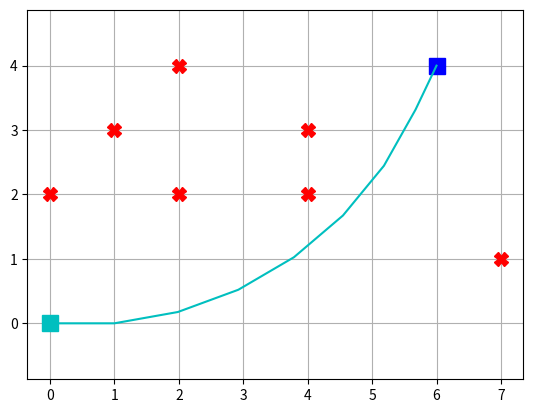

Python code for this plot:
import heapq as hq
import math
import matplotlib.pyplot as plt

#g: akt költség
#h: heurisztika
#f: f=g+h
class hybrid_a_csillag:
    def __init__(self, min_x, max_x, min_y, max_y, falak, robot_hossz, kormany, lepes):

        self.min_x = min_x
        self.max_x = max_x
        self.min_y = min_y
        self.max_y = max_y
        self.falak = falak
       
        self.robot_hossz = robot_hossz
        self.kormany = kormany
        self.kormany_ktsg= [1,0,1]
        
        self.lepes = lepes
        self.lepes_ktsg = [1,0]

    def heurisztika(self, akt_poz, cel):
        return math.sqrt((akt_poz[0] - cel[0]) ** 2 + (akt_poz[1] - cel[1]) ** 2 + (math.radians(akt_poz[2]) - math.radians(cel[2])) ** 2)

    
    def utkereso(self, start, end):      

        self.start = start
        self.end = end
        
        ktsg_heap = []
        ut={}
        zs_ut={}
        
        falak = set(self.falak)
        g = 0     
        hq.heappush(ktsg_heap,(g + self.heurisztika(start, end),start))
        ut[start]=(g + self.heurisztika(start, end), start,(start,start))
    
        talalt = False
        while len(ktsg_heap)>0 and not talalt:

            akt_pont_1 =  ktsg_heap[0][1]
            akt_pont_ktsg=ktsg_heap[0][0]
            akt_pont_2=ut[akt_pont_1][1]     
            zs_ut[akt_pont_1]=ut[akt_pont_1]
            
            if self.heurisztika(akt_pont_1,end) < 1:
                
                utvonal=[end]
                akt_elem = akt_pont_1
                while akt_elem != start:
                    akt = zs_ut[akt_elem]                
                    szulo = akt[2][1]
                    utvonal.append(szulo)
                    akt_elem=akt[2][0]
                talalt=True
                
            if not talalt:
                hq.heappop(ktsg_heap)
            
                for i in range(0,3) :
                    for j in range(0,2):
                        g = akt_pont_ktsg-self.heurisztika(akt_pont_1, end)
                    
                        szomszed_x = akt_pont_2[0] + (self.lepes[j] * math.cos(math.radians(akt_pont_2[2]))) 
                        szomszed_y = akt_pont_2[1]  + (self.lepes[j] * math.sin(math.radians(akt_pont_2[2])))
                        szomszed_szog = math.degrees(math.radians(akt_pont_2[2]) + self.lepes[j] * math.tan(math.radians(self.kormany[i])/self.robot_hossz))
                    
                        szomszed_x_int = round(szomszed_x)
                        szomszed_y_int = round(szomszed_y)
                        szomszed_szog_int = round(szomszed_szog)
                    
                        szomszed = ((szomszed_x_int,szomszed_y_int,szomszed_szog_int),(szomszed_x,szomszed_y,szomszed_szog))
                    
                        if (szomszed_x_int,szomszed_y_int) not in falak and szomszed_x_int >= self.min_x and szomszed_x_int <= self.max_x and szomszed_y_int >= self.min_y and szomszed_y_int <= self.max_y:
                            h = self.heurisztika((szomszed_x_int,szomszed_y_int,szomszed_szog_int),end)
                            g = abs(self.lepes[j])+ g + self.kormany_ktsg[i] + self.lepes_ktsg[j]
                            f = h+g                                           
                            if not (szomszed[0] in ut and (f > ut[szomszed[0]][0] or szomszed[0] in zs_ut)):
                                hq.heappush(ktsg_heap,(f,szomszed[0]))
                                #plt.plot(szomszed[1][0], szomszed[1][1],"g*")
                                ut[szomszed[0]]=(f,szomszed[1],(akt_pont_1,akt_pont_2))

        return utvonal

def main():

    bazis =    [[0, 0, 1, 0, 0],
                [0, 0, 0, 1, 0],
                [0, 0, 1, 0, 1],
                [0, 0, 0, 0, 0],
                [0, 0, 1, 1, 0],
                [0, 0, 0, 0, 0],
                [0, 0, 0, 0, 0],
                [0, 1, 0, 0, 0],
                [0, 0, 0, 0, 0]]

    #x, y, irány_szög
    start = (0, 0, 0)
    end = (6, 4, 0)
    
    robot_hossz = 1
    
    sorok = len(bazis)
    oszlopok = len(bazis[0])
    fal=[]
    for i, sor in enumerate(bazis):
        for j, elem in enumerate(sor):
            if elem > 0:
                fal.append((i, j))
                plt.plot(i, j,"rX",  markersize=10)
    print(fal)

    plt.plot(start[0], start[1],"cs",  markersize=12)
    plt.plot(end[0], end[1],"bs",  markersize=12)
    plt.grid(True)
    plt.axis("equal")

    kormany = [-10,0,10]   
    lepes = [-1,1]
    
    csillag = hybrid_a_csillag(0, sorok-1, 0, oszlopok-1, fal, robot_hossz, kormany, lepes)
    utvonal = csillag.utkereso(start, end)

    ut_x, ut_y = [], []
    for akt in utvonal:
        ut_x.append(akt[0])
        ut_y.append(akt[1])
    print(utvonal[::-1])
    plt.plot(ut_x, ut_y, "-c")
    plt.show()


if __name__ == '__main__':
    main()